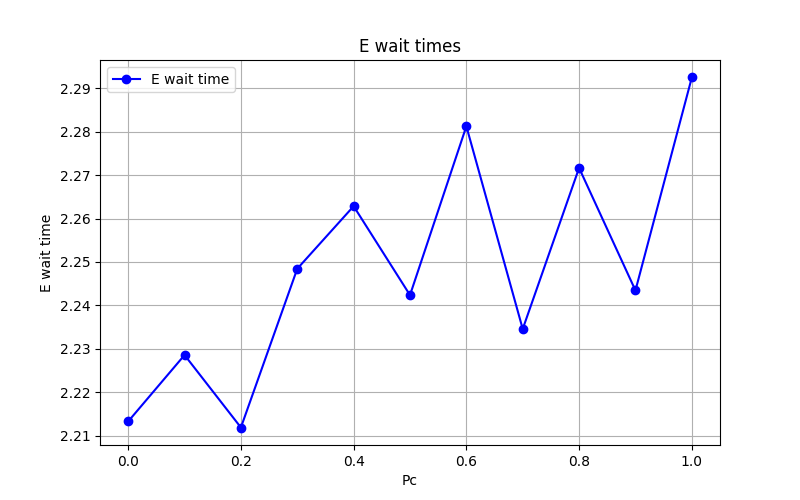

The data file committed next to this chart (first rows):
Pc, E_wait
0.0, 2.213
0.1, 2.229
0.2, 2.212
0.3, 2.248
0.4, 2.263
0.5, 2.242
0.6, 2.281
0.7, 2.235
0.8, 2.272
0.9, 2.243
1.0, 2.293
